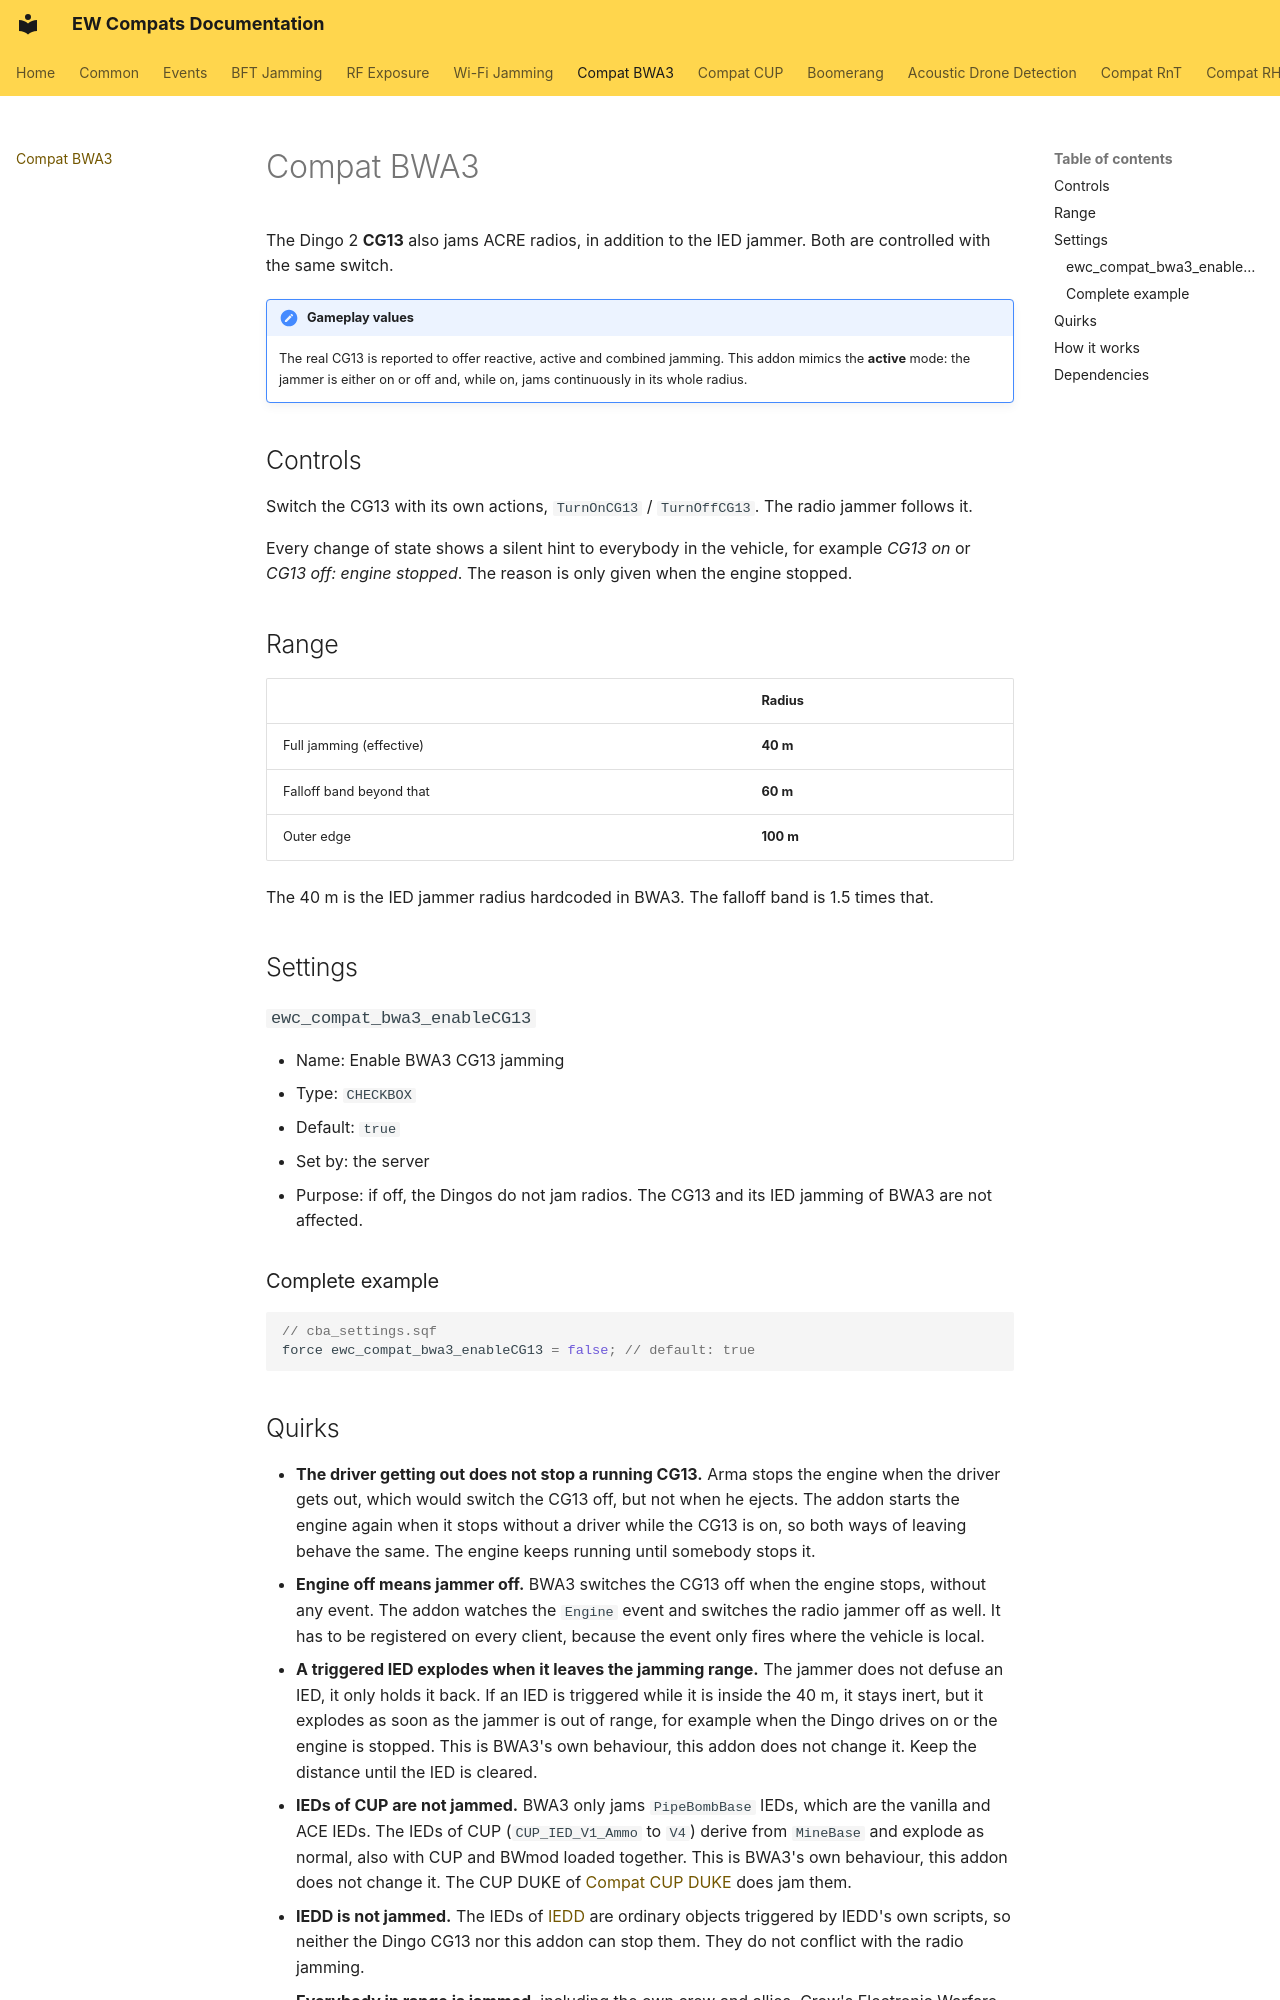

repository: Andx667/EW-Compats · page: compat-bwa3/index.html · generator: mkdocs

# Compat BWA3

The Dingo 2 **CG13** also jams ACRE radios, in addition to the IED jammer. Both are controlled with the same switch.

!!! note "Gameplay values"
    The real CG13 is reported to offer reactive, active and combined jamming. This addon mimics the **active** mode: the jammer is either on or off and, while on, jams continuously in its whole radius.

## Controls

Switch the CG13 with its own actions, `TurnOnCG13` / `TurnOffCG13`. The radio jammer follows it.

Every change of state shows a silent hint to everybody in the vehicle, for example *CG13 on* or *CG13 off: engine stopped*. The reason is only given when the engine stopped.

## Range

| | Radius |
|---|---|
| Full jamming (effective) | **40 m** |
| Falloff band beyond that | **60 m** |
| Outer edge | **100 m** |

The 40 m is the IED jammer radius hardcoded in BWA3. The falloff band is 1.5 times that.

## Settings

### `ewc_compat_bwa3_enableCG13`

- Name: Enable BWA3 CG13 jamming
- Type: `CHECKBOX`
- Default: `true`
- Set by: the server
- Purpose: if off, the Dingos do not jam radios. The CG13 and its IED jamming of BWA3 are not affected.

### Complete example

``` cpp
// cba_settings.sqf
force ewc_compat_bwa3_enableCG13 = false; // default: true
```
